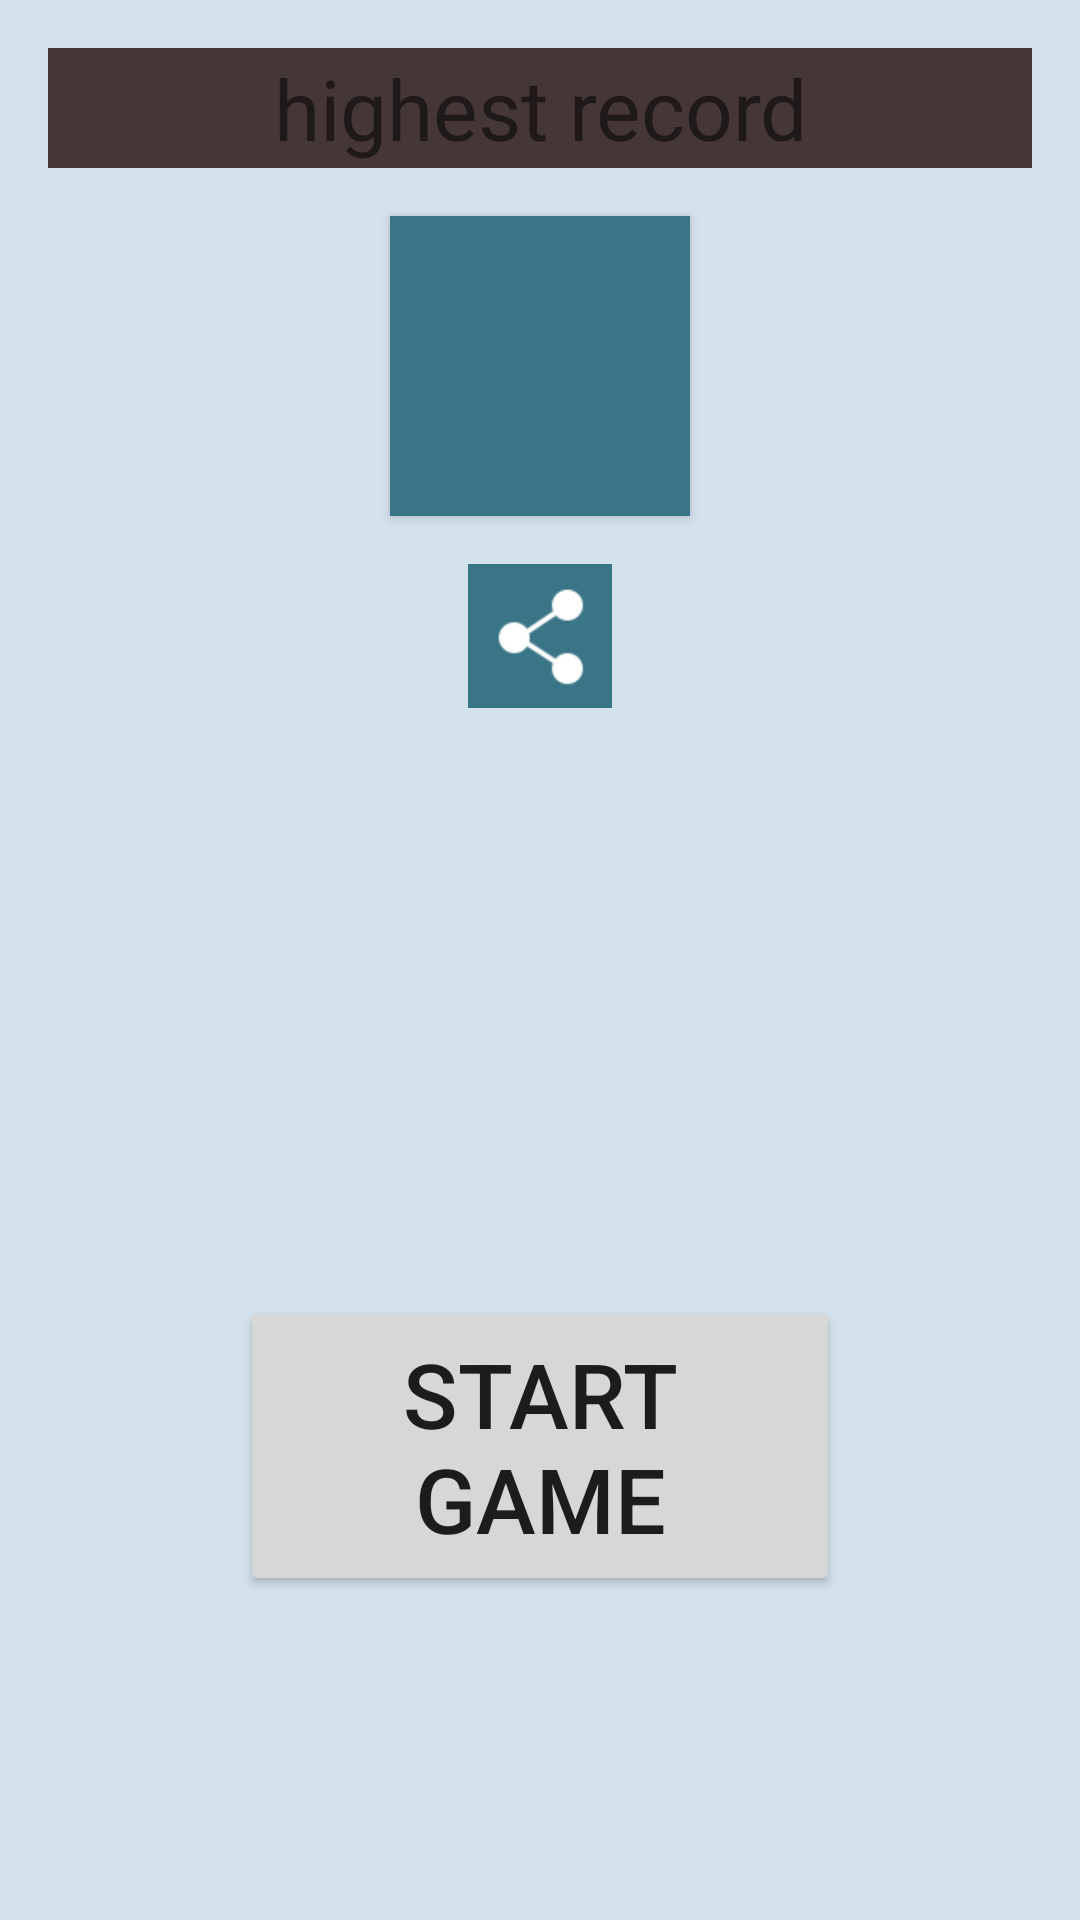

Write the Android layout XML for this screen, with the resource values it uses.
<!-- AndroidManifest.xml: application theme AppTheme -->
<!-- res/layout/fragment_start_game.xml -->
<?xml version="1.0" encoding="utf-8"?>
<RelativeLayout
    xmlns:android="http://schemas.android.com/apk/res/android"
    android:layout_height="match_parent"
    android:layout_width="match_parent"
    android:background="@color/bg_color"
    android:layout_gravity="center"
    android:padding="8dp">
    <TextView
        android:layout_height="40dp"
        android:layout_width="match_parent"
        android:id="@+id/stargameTextView1"
        android:gravity="center"
        android:text="@string/highest_record"
        android:textSize="28sp"
        android:background="@color/color6"
        android:layout_margin="8dp"/>
    <Button
        android:layout_height="100dp"
        android:layout_width="200dp"
        android:id="@+id/startgame"
        android:layout_alignParentBottom="true"
        android:layout_centerHorizontal="true"
        android:layout_marginBottom="100dp"
        android:text="@string/start_game"
        android:textSize="30sp"/>

    <Button
        android:layout_height="100dp"
        android:layout_width="100dp"
        android:layout_below="@id/stargameTextView1"
        android:layout_centerHorizontal="true"
        android:id="@+id/stargameButton1"
        android:textSize="55sp"
        android:background="@color/color5"
        android:layout_margin="8dp"/>

    <ImageView
        android:layout_height="48dp"
        android:layout_width="48dp"
        android:layout_below="@id/stargameButton1"
        android:gravity="center"
        android:src="@drawable/yd_share_press"
        android:padding="4dp"
        android:id="@+id/stargameshare"
        android:layout_centerInParent="true"
        android:background="@color/color4"
        android:layout_margin="8dp"/>

</RelativeLayout>
<!-- resources referenced by this layout -->
<resources>
  <color name="bg_color">#d4e2ed</color>
  <color name="color4">#3a7587</color>
  <color name="color5">#3a7587</color>
  <color name="color6">#453737</color>
  <!-- drawable yd_share_press: png bitmap (drawable, 806 bytes) -->
  <string name="highest_record">highest record</string>
  <string name="start_game">start game</string>
  <style name="AppTheme" parent="android:Theme.Holo.Light.NoActionBar">
          
          <item name="android:windowAnimationStyle">@style/AppThemeAnim</item>
      </style>
  <style name="AppThemeAnim" parent="android:Animation.Activity">
          <item name="android:activityOpenEnterAnimation">@anim/act_open_enter</item>
          <item name="android:activityOpenExitAnimation">@anim/act_open_exit</item>
          <item name="android:activityCloseEnterAnimation">@anim/act_close_enter</item>
          <item name="android:activityCloseExitAnimation">@anim/act_close_exit</item>
          
      </style>
</resources>
